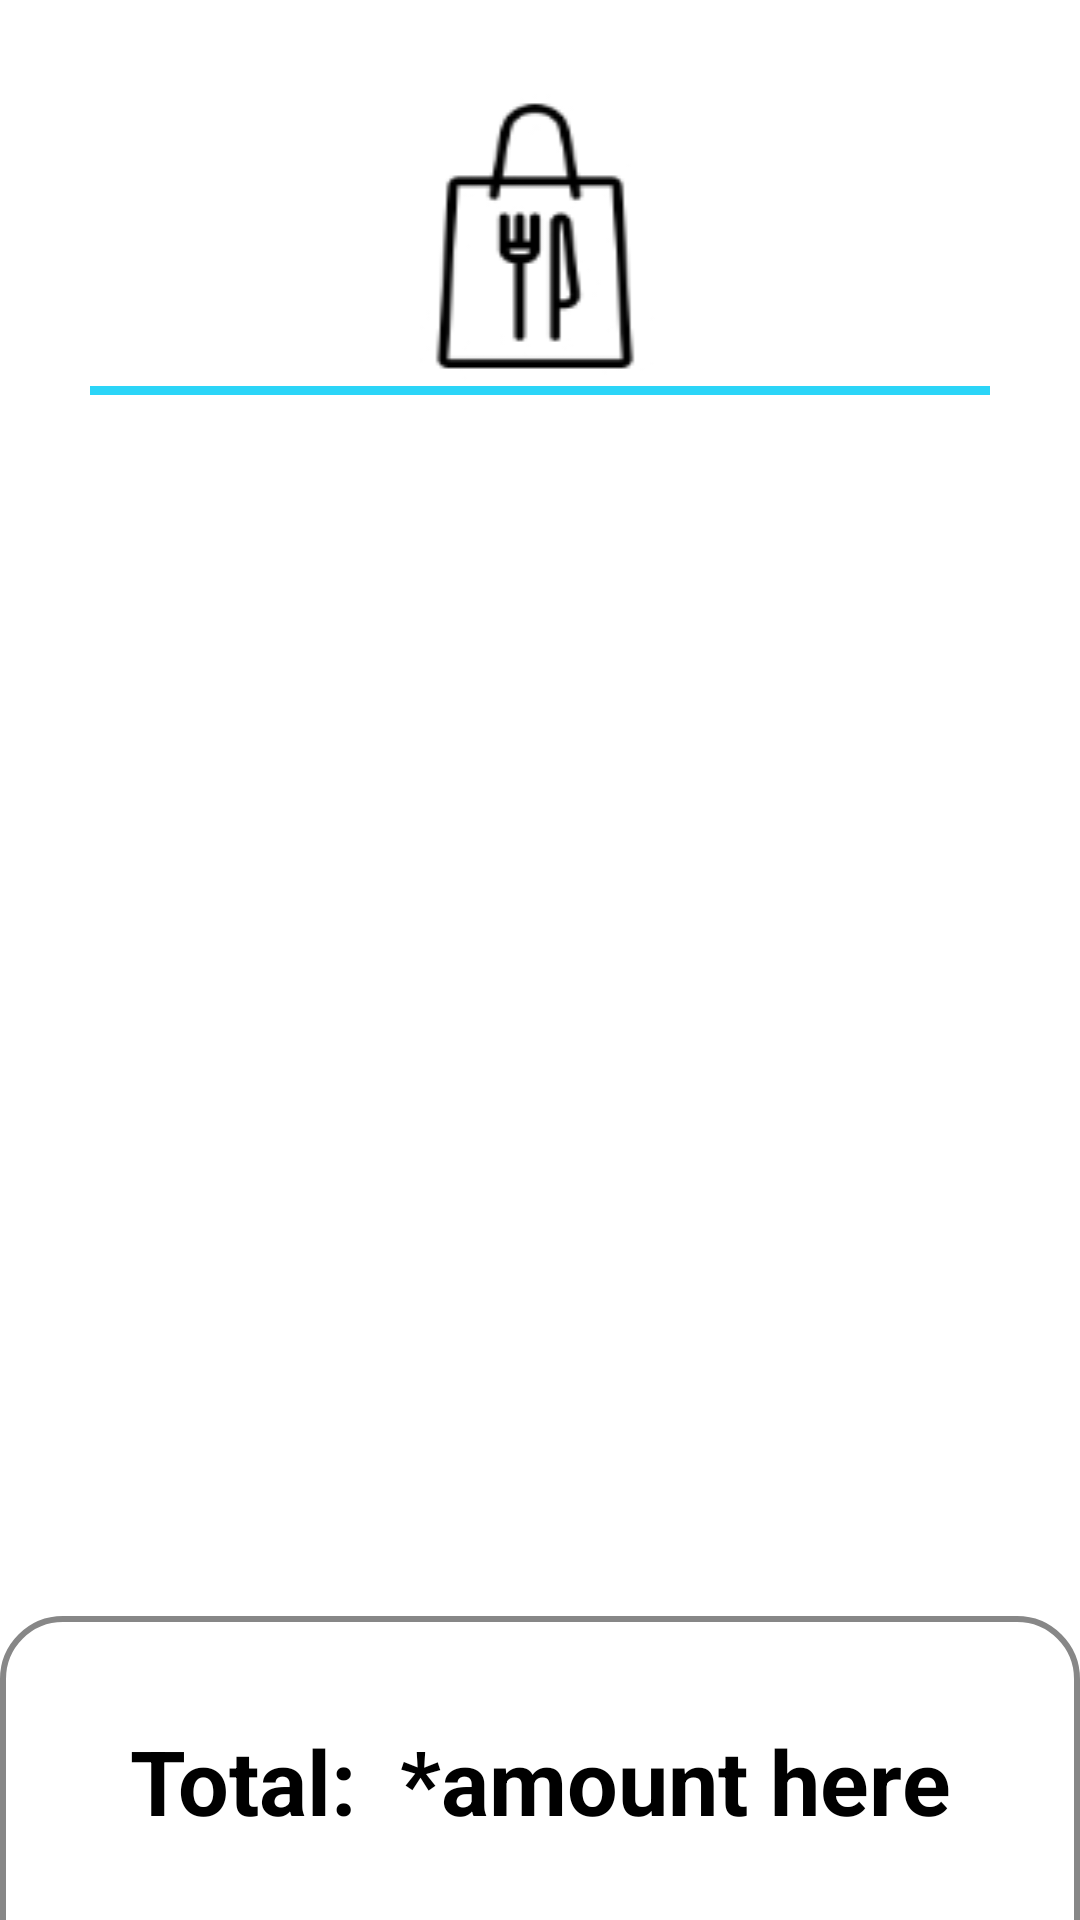

The Android layout XML behind this screen, and the referenced resources:
<!-- AndroidManifest.xml: application theme MyAppTheme -->
<!-- res/layout/activity_cart.xml -->
<?xml version="1.0" encoding="utf-8"?>
<android.support.constraint.ConstraintLayout xmlns:android="http://schemas.android.com/apk/res/android"
    xmlns:app="http://schemas.android.com/apk/res-auto"
    xmlns:tools="http://schemas.android.com/tools"
    android:id="@+id/relativeLayout"
    android:layout_width="match_parent"
    android:layout_height="match_parent"
    android:background="#FFFFFF"
    tools:context=".CartActivity"
    >


    <TextView
        android:id="@+id/textView6"
        android:layout_width="80dp"
        android:layout_height="wrap_content"
        android:layout_marginTop="30dp"
        android:layout_marginBottom="8dp"
        android:background="@drawable/cart_b"
        app:layout_constraintBottom_toTopOf="@+id/guideline4"
        app:layout_constraintLeft_toLeftOf="parent"
        app:layout_constraintRight_toRightOf="parent"
        app:layout_constraintTop_toTopOf="parent"
        tools:layout_conversion_wrapHeight="343"
        tools:layout_conversion_wrapWidth="280" />

    <TextView
        android:id="@+id/textView7"
        android:layout_width="300dp"
        android:layout_height="3dp"
        android:layout_marginTop="0dp"
        android:background="#2BD5F8"
        app:layout_constraintLeft_toLeftOf="parent"
        app:layout_constraintRight_toRightOf="parent"
        app:layout_constraintTop_toBottomOf="@+id/textView6"
        tools:layout_conversion_wrapHeight="11"
        tools:layout_conversion_wrapWidth="1050" />

    <TextView
        android:id="@+id/textView8"
        android:layout_width="match_parent"
        android:layout_height="110dp"
        android:layout_marginTop="8dp"
        android:background="@drawable/cart_text_view"
        android:gravity="center"
        android:text="Total:  *amount here"
        android:textColor="#000000"
        android:textSize="30sp"
        android:textStyle="bold"
        app:layout_constraintBottom_toBottomOf="parent"
        app:layout_constraintTop_toTopOf="@+id/guideline5"
        tools:layout_conversion_wrapHeight="420"
        tools:layout_conversion_wrapWidth="1440" />

    <android.support.constraint.Guideline
        android:id="@+id/guideline4"
        android:layout_width="wrap_content"
        android:layout_height="wrap_content"
        android:orientation="horizontal"
        app:layout_constraintGuide_percent="0.2142857" />

    <android.support.constraint.Guideline
        android:id="@+id/guideline5"
        android:layout_width="wrap_content"
        android:layout_height="wrap_content"
        android:orientation="horizontal"
        app:layout_constraintGuide_percent="0.84285714" />
    <android.support.constraint.Guideline
        android:layout_width="wrap_content"
        android:layout_height="wrap_content"
        android:orientation="horizontal"
        app:layout_constraintGuide_percent="1.00"
        android:id="@+id/guideline6"/>
</android.support.constraint.ConstraintLayout>
<!-- resources referenced by this layout -->
<resources>
  <!-- drawable cart_b: png bitmap (drawable, 5621 bytes) -->
  <!-- drawable cart_text_view (drawable) -->
  <?xml version="1.0" encoding="utf-8"?>
  <shape xmlns:android="http://schemas.android.com/apk/res/android" android:shape="rectangle" >
      <corners
          android:topLeftRadius="20dp"
          android:topRightRadius="20dp"
          android:bottomLeftRadius="0dp"
          android:bottomRightRadius="0dp"
          />
  
      <padding
          android:left="0dp"
          android:top="0dp"
          android:right="0dp"
          android:bottom="0dp"
          />
       <stroke
          android:width="2dp"
          android:color="#878787"
          />
  </shape>
  <style name="MyAppTheme" parent="Theme.AppCompat.Light.NoActionBar">
          <item name="colorPrimary">@color/colorPrimary</item>
          <item name="colorPrimaryDark">@color/colorPrimaryDark</item>
          <item name="colorAccent">@color/colorAccent</item>
      </style>
  <!-- not gathered from this repository: default colours our renderer supplied (Android Studio template values) -->
  <color name="colorPrimary">#FF6200EE</color>
  <color name="colorPrimaryDark">#FF3700B3</color>
  <color name="colorAccent">#FF03DAC5</color>
</resources>
